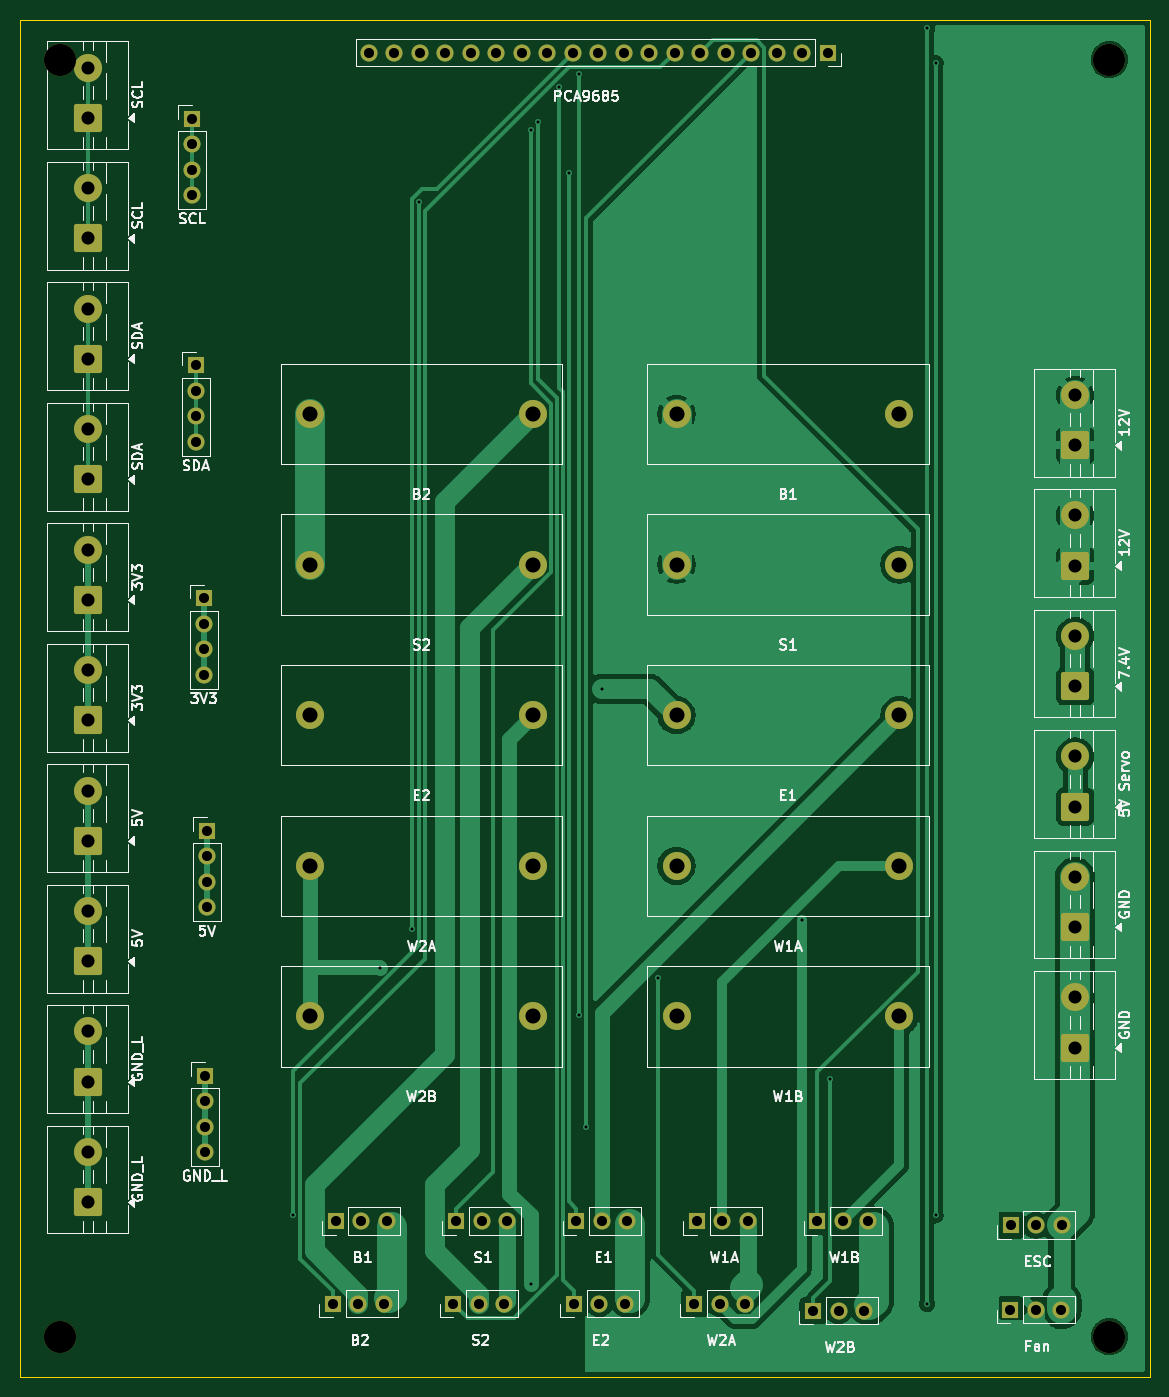
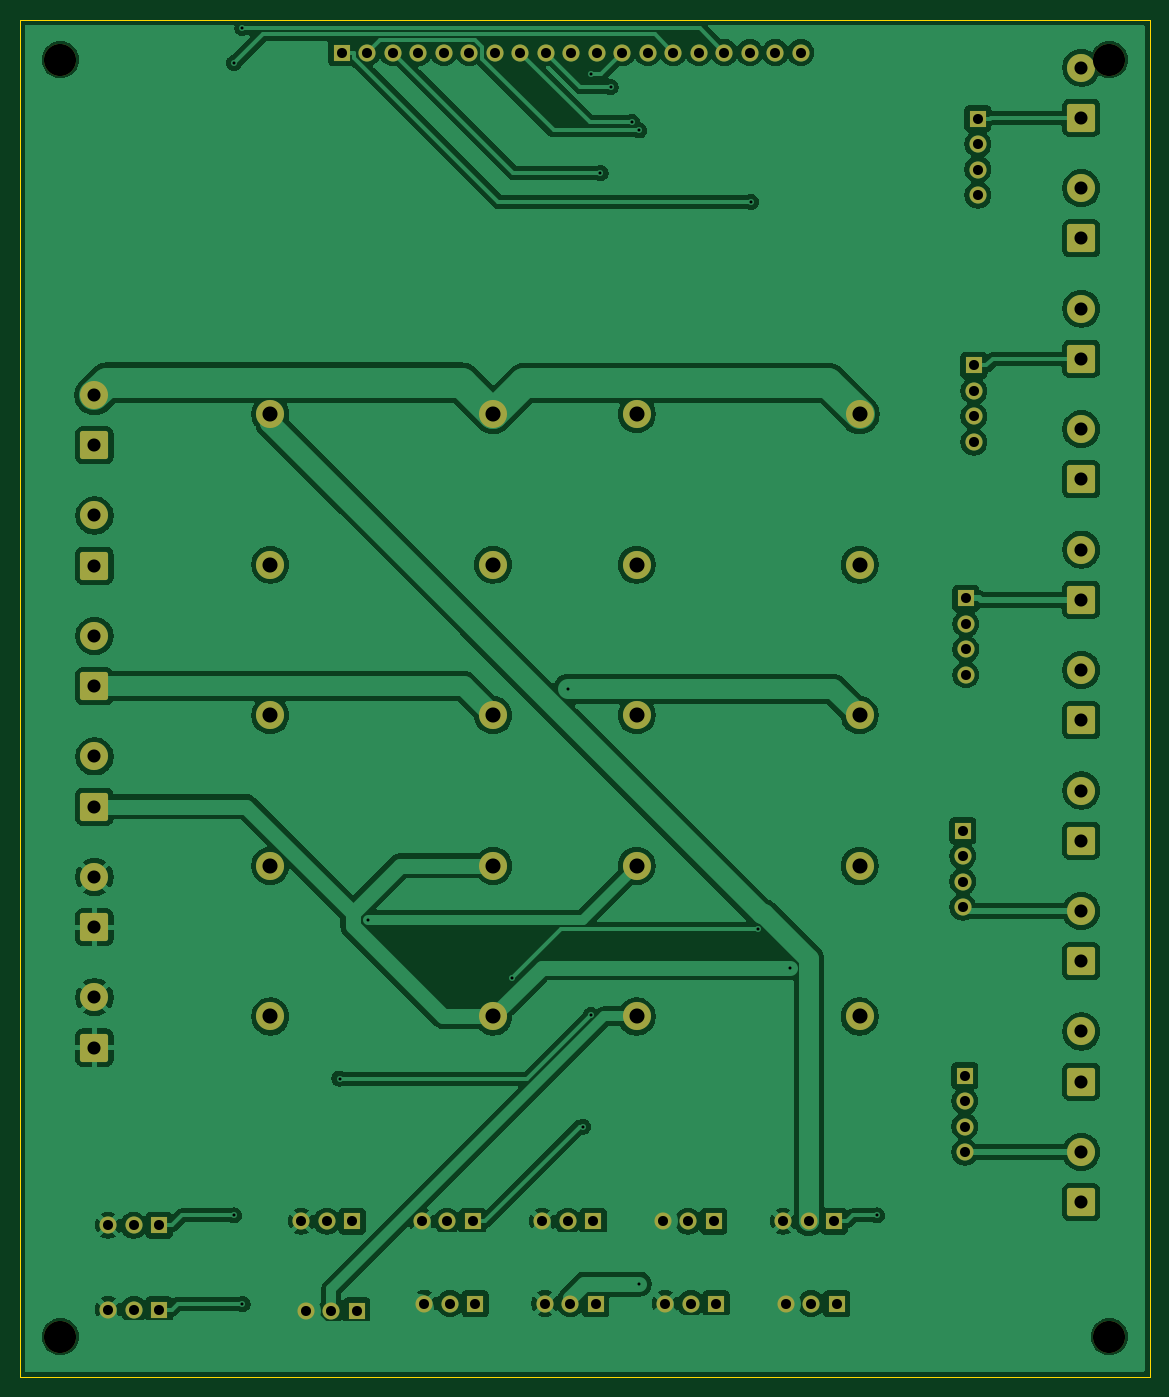
Circuit board: 8 layer files. Board 112.5 x 135.2 mm.
- bottom_copper: geodude-carrier-B_Cu.gbl (194463 bytes)
- bottom_mask: geodude-carrier-B_Mask.gbs (5637 bytes)
- bottom_silk: geodude-carrier-B_Silkscreen.gbo (461 bytes)
- outline: geodude-carrier-Edge_Cuts.gm1 (611 bytes)
- top_copper: geodude-carrier-F_Cu.gtl (64422 bytes)
- top_mask: geodude-carrier-F_Mask.gts (5637 bytes)
- top_silk: geodude-carrier-F_Silkscreen.gto (83448 bytes)
- drill: geodude-carrier.drl (2612 bytes)

=== bottom_copper: geodude-carrier-B_Cu.gbl (194463 bytes, source omitted) ===
=== bottom_mask: geodude-carrier-B_Mask.gbs (5637 bytes, source omitted) ===
=== bottom_silk: geodude-carrier-B_Silkscreen.gbo ===
%TF.GenerationSoftware,KiCad,Pcbnew,10.0.0*%
%TF.CreationDate,2026-03-30T18:06:58-04:00*%
%TF.ProjectId,geodude-carrier,67656f64-7564-4652-9d63-617272696572,rev?*%
%TF.SameCoordinates,Original*%
%TF.FileFunction,Legend,Bot*%
%TF.FilePolarity,Positive*%
%FSLAX46Y46*%
G04 Gerber Fmt 4.6, Leading zero omitted, Abs format (unit mm)*
G04 Created by KiCad (PCBNEW 10.0.0) date 2026-03-30 18:06:58*
%MOMM*%
%LPD*%
G01*
G04 APERTURE LIST*
G04 APERTURE END LIST*
M02*

=== outline: geodude-carrier-Edge_Cuts.gm1 ===
%TF.GenerationSoftware,KiCad,Pcbnew,10.0.0*%
%TF.CreationDate,2026-03-30T18:06:58-04:00*%
%TF.ProjectId,geodude-carrier,67656f64-7564-4652-9d63-617272696572,rev?*%
%TF.SameCoordinates,Original*%
%TF.FileFunction,Profile,NP*%
%FSLAX46Y46*%
G04 Gerber Fmt 4.6, Leading zero omitted, Abs format (unit mm)*
G04 Created by KiCad (PCBNEW 10.0.0) date 2026-03-30 18:06:58*
%MOMM*%
%LPD*%
G01*
G04 APERTURE LIST*
%TA.AperFunction,Profile*%
%ADD10C,0.100000*%
%TD*%
G04 APERTURE END LIST*
D10*
X17800000Y-4600000D02*
X130300000Y-4600000D01*
X130300000Y-139800000D01*
X17800000Y-139800000D01*
X17800000Y-4600000D01*
M02*

=== top_copper: geodude-carrier-F_Cu.gtl (64422 bytes, source omitted) ===
=== top_mask: geodude-carrier-F_Mask.gts ===
%TF.GenerationSoftware,KiCad,Pcbnew,10.0.0*%
%TF.CreationDate,2026-03-30T18:06:58-04:00*%
%TF.ProjectId,geodude-carrier,67656f64-7564-4652-9d63-617272696572,rev?*%
%TF.SameCoordinates,Original*%
%TF.FileFunction,Soldermask,Top*%
%TF.FilePolarity,Negative*%
%FSLAX46Y46*%
G04 Gerber Fmt 4.6, Leading zero omitted, Abs format (unit mm)*
G04 Created by KiCad (PCBNEW 10.0.0) date 2026-03-30 18:06:58*
%MOMM*%
%LPD*%
G01*
G04 APERTURE LIST*
G04 Aperture macros list*
%AMRoundRect*
0 Rectangle with rounded corners*
0 $1 Rounding radius*
0 $2 $3 $4 $5 $6 $7 $8 $9 X,Y pos of 4 corners*
0 Add a 4 corners polygon primitive as box body*
4,1,4,$2,$3,$4,$5,$6,$7,$8,$9,$2,$3,0*
0 Add four circle primitives for the rounded corners*
1,1,$1+$1,$2,$3*
1,1,$1+$1,$4,$5*
1,1,$1+$1,$6,$7*
1,1,$1+$1,$8,$9*
0 Add four rect primitives between the rounded corners*
20,1,$1+$1,$2,$3,$4,$5,0*
20,1,$1+$1,$4,$5,$6,$7,0*
20,1,$1+$1,$6,$7,$8,$9,0*
20,1,$1+$1,$8,$9,$2,$3,0*%
G04 Aperture macros list end*
%ADD10C,2.800000*%
%ADD11R,1.700000X1.700000*%
%ADD12C,1.700000*%
%ADD13RoundRect,0.250001X1.149999X-1.149999X1.149999X1.149999X-1.149999X1.149999X-1.149999X-1.149999X0*%
%ADD14C,3.200000*%
G04 APERTURE END LIST*
D10*
%TO.C,F2*%
X83185000Y-58900000D03*
X105385000Y-58900000D03*
%TD*%
D11*
%TO.C,SV4*%
X85220000Y-124300000D03*
D12*
X87760000Y-124300000D03*
X90300000Y-124300000D03*
%TD*%
D10*
%TO.C,F6*%
X46685000Y-43900000D03*
X68885000Y-43900000D03*
%TD*%
D11*
%TO.C,SV2*%
X61220000Y-124300000D03*
D12*
X63760000Y-124300000D03*
X66300000Y-124300000D03*
%TD*%
D13*
%TO.C,J4*%
X122900000Y-107000000D03*
D10*
X122900000Y-102000000D03*
%TD*%
D11*
%TO.C,SV6*%
X48960000Y-132500000D03*
D12*
X51500000Y-132500000D03*
X54040000Y-132500000D03*
%TD*%
D11*
%TO.C,J41*%
X35300000Y-39060000D03*
D12*
X35300000Y-41600000D03*
X35300000Y-44140000D03*
X35300000Y-46680000D03*
%TD*%
D13*
%TO.C,J2*%
X122900000Y-59000000D03*
D10*
X122900000Y-54000000D03*
%TD*%
D13*
%TO.C,J34*%
X24600000Y-62400000D03*
D10*
X24600000Y-57400000D03*
%TD*%
D13*
%TO.C,J35*%
X24600000Y-74400000D03*
D10*
X24600000Y-69400000D03*
%TD*%
D13*
%TO.C,J32*%
X24600000Y-38400000D03*
D10*
X24600000Y-33400000D03*
%TD*%
D11*
%TO.C,SV1*%
X49220000Y-124300000D03*
D12*
X51760000Y-124300000D03*
X54300000Y-124300000D03*
%TD*%
D11*
%TO.C,J_ESC*%
X116460000Y-124700000D03*
D12*
X119000000Y-124700000D03*
X121540000Y-124700000D03*
%TD*%
D11*
%TO.C,SV3*%
X73220000Y-124300000D03*
D12*
X75760000Y-124300000D03*
X78300000Y-124300000D03*
%TD*%
D14*
%TO.C,MH3*%
X21800000Y-135800000D03*
%TD*%
D13*
%TO.C,J37*%
X24600000Y-86400000D03*
D10*
X24600000Y-81400000D03*
%TD*%
D11*
%TO.C,J44*%
X36200000Y-109790000D03*
D12*
X36200000Y-112330000D03*
X36200000Y-114870000D03*
X36200000Y-117410000D03*
%TD*%
D11*
%TO.C,SV10*%
X96780000Y-133200000D03*
D12*
X99320000Y-133200000D03*
X101860000Y-133200000D03*
%TD*%
D11*
%TO.C,SV7*%
X60960000Y-132500000D03*
D12*
X63500000Y-132500000D03*
X66040000Y-132500000D03*
%TD*%
D10*
%TO.C,F7*%
X46685000Y-58900000D03*
X68885000Y-58900000D03*
%TD*%
D13*
%TO.C,J1*%
X122900000Y-47000000D03*
D10*
X122900000Y-42000000D03*
%TD*%
D14*
%TO.C,MH1*%
X21800000Y-8600000D03*
%TD*%
D13*
%TO.C,J36*%
X24600000Y-98400000D03*
D10*
X24600000Y-93400000D03*
%TD*%
D11*
%TO.C,SV9*%
X84960000Y-132500000D03*
D12*
X87500000Y-132500000D03*
X90040000Y-132500000D03*
%TD*%
D11*
%TO.C,SV5*%
X97220000Y-124300000D03*
D12*
X99760000Y-124300000D03*
X102300000Y-124300000D03*
%TD*%
D11*
%TO.C,J43*%
X36400000Y-85390000D03*
D12*
X36400000Y-87930000D03*
X36400000Y-90470000D03*
X36400000Y-93010000D03*
%TD*%
D13*
%TO.C,J39*%
X24600000Y-110400000D03*
D10*
X24600000Y-105400000D03*
%TD*%
D11*
%TO.C,SV8*%
X72960000Y-132500000D03*
D12*
X75500000Y-132500000D03*
X78040000Y-132500000D03*
%TD*%
D11*
%TO.C,J40*%
X34900000Y-14460000D03*
D12*
X34900000Y-17000000D03*
X34900000Y-19540000D03*
X34900000Y-22080000D03*
%TD*%
D13*
%TO.C,J6*%
X122900000Y-83000000D03*
D10*
X122900000Y-78000000D03*
%TD*%
%TO.C,F4*%
X83185000Y-88900000D03*
X105385000Y-88900000D03*
%TD*%
D14*
%TO.C,MH2*%
X126300000Y-8600000D03*
%TD*%
D10*
%TO.C,F3*%
X83185000Y-73900000D03*
X105385000Y-73900000D03*
%TD*%
D13*
%TO.C,J5*%
X122900000Y-71000000D03*
D10*
X122900000Y-66000000D03*
%TD*%
D13*
%TO.C,J31*%
X24600000Y-14400000D03*
D10*
X24600000Y-9400000D03*
%TD*%
%TO.C,F5*%
X83185000Y-103900000D03*
X105385000Y-103900000D03*
%TD*%
%TO.C,F9*%
X46685000Y-88900000D03*
X68885000Y-88900000D03*
%TD*%
D11*
%TO.C,J42*%
X36100000Y-62260000D03*
D12*
X36100000Y-64800000D03*
X36100000Y-67340000D03*
X36100000Y-69880000D03*
%TD*%
D13*
%TO.C,J38*%
X24600000Y-122400000D03*
D10*
X24600000Y-117400000D03*
%TD*%
D13*
%TO.C,J33*%
X24600000Y-50400000D03*
D10*
X24600000Y-45400000D03*
%TD*%
D14*
%TO.C,MH4*%
X126300000Y-135800000D03*
%TD*%
D13*
%TO.C,J3*%
X122900000Y-95000000D03*
D10*
X122900000Y-90000000D03*
%TD*%
%TO.C,F8*%
X46685000Y-73900000D03*
X68885000Y-73900000D03*
%TD*%
D11*
%TO.C,J_FAN*%
X116440000Y-133100000D03*
D12*
X118980000Y-133100000D03*
X121520000Y-133100000D03*
%TD*%
D11*
%TO.C,J_PCA*%
X98260000Y-7900000D03*
D12*
X95720000Y-7900000D03*
X93180000Y-7900000D03*
X90640000Y-7900000D03*
X88100000Y-7900000D03*
X85560000Y-7900000D03*
X83020000Y-7900000D03*
X80480000Y-7900000D03*
X77940000Y-7900000D03*
X75400000Y-7900000D03*
X72860000Y-7900000D03*
X70320000Y-7900000D03*
X67780000Y-7900000D03*
X65240000Y-7900000D03*
X62700000Y-7900000D03*
X60160000Y-7900000D03*
X57620000Y-7900000D03*
X55080000Y-7900000D03*
X52540000Y-7900000D03*
%TD*%
D13*
%TO.C,J30*%
X24600000Y-26400000D03*
D10*
X24600000Y-21400000D03*
%TD*%
%TO.C,F1*%
X83185000Y-43900000D03*
X105385000Y-43900000D03*
%TD*%
%TO.C,F10*%
X46685000Y-103900000D03*
X68885000Y-103900000D03*
%TD*%
M02*

=== top_silk: geodude-carrier-F_Silkscreen.gto (83448 bytes, source omitted) ===
=== drill: geodude-carrier.drl ===
M48
; DRILL file KiCad 10.0.0 date 2026-03-30T18:06:58
; FORMAT={-:-/ absolute / metric / decimal}
; #@! TF.CreationDate,2026-03-30T18:06:58-04:00
; #@! TF.GenerationSoftware,Kicad,Pcbnew,10.0.0
; #@! TF.FileFunction,MixedPlating,1,2
FMAT,2
METRIC
; #@! TA.AperFunction,Plated,PTH,ViaDrill
T1C0.300
; #@! TA.AperFunction,Plated,PTH,ComponentDrill
T2C1.000
; #@! TA.AperFunction,Plated,PTH,ComponentDrill
T3C1.300
; #@! TA.AperFunction,Plated,PTH,ComponentDrill
T4C1.500
; #@! TA.AperFunction,NonPlated,NPTH,ComponentDrill
T5C3.200
%
G90
G05
T1
X44.96Y-123.711
X53.647Y-99.048
X56.793Y-95.22
X57.495Y-22.767
X68.645Y-15.649
X68.645Y-130.566
X69.371Y-14.801
X71.49Y-11.312
X72.495Y-19.876
X73.468Y-10.059
X73.468Y-103.778
X74.212Y-114.88
X75.725Y-71.275
X81.34Y-100.122
X95.668Y-94.276
X98.49Y-110.091
X108.157Y-5.445
X108.157Y-132.539
X108.998Y-8.914
X108.998Y-123.711
T2
X34.9Y-14.46
X34.9Y-17.0
X34.9Y-19.54
X34.9Y-22.08
X35.3Y-39.06
X35.3Y-41.6
X35.3Y-44.14
X35.3Y-46.68
X36.1Y-62.26
X36.1Y-64.8
X36.1Y-67.34
X36.1Y-69.88
X36.2Y-109.79
X36.2Y-112.33
X36.2Y-114.87
X36.2Y-117.41
X36.4Y-85.39
X36.4Y-87.93
X36.4Y-90.47
X36.4Y-93.01
X48.96Y-132.5
X49.22Y-124.3
X51.5Y-132.5
X51.76Y-124.3
X52.54Y-7.9
X54.04Y-132.5
X54.3Y-124.3
X55.08Y-7.9
X57.62Y-7.9
X60.16Y-7.9
X60.96Y-132.5
X61.22Y-124.3
X62.7Y-7.9
X63.5Y-132.5
X63.76Y-124.3
X65.24Y-7.9
X66.04Y-132.5
X66.3Y-124.3
X67.78Y-7.9
X70.32Y-7.9
X72.86Y-7.9
X72.96Y-132.5
X73.22Y-124.3
X75.4Y-7.9
X75.5Y-132.5
X75.76Y-124.3
X77.94Y-7.9
X78.04Y-132.5
X78.3Y-124.3
X80.48Y-7.9
X83.02Y-7.9
X84.96Y-132.5
X85.22Y-124.3
X85.56Y-7.9
X87.5Y-132.5
X87.76Y-124.3
X88.1Y-7.9
X90.04Y-132.5
X90.3Y-124.3
X90.64Y-7.9
X93.18Y-7.9
X95.72Y-7.9
X96.78Y-133.2
X97.22Y-124.3
X98.26Y-7.9
X99.32Y-133.2
X99.76Y-124.3
X101.86Y-133.2
X102.3Y-124.3
X116.44Y-133.1
X116.46Y-124.7
X118.98Y-133.1
X119.0Y-124.7
X121.52Y-133.1
X121.54Y-124.7
T3
X24.6Y-9.4
X24.6Y-14.4
X24.6Y-21.4
X24.6Y-26.4
X24.6Y-33.4
X24.6Y-38.4
X24.6Y-45.4
X24.6Y-50.4
X24.6Y-57.4
X24.6Y-62.4
X24.6Y-69.4
X24.6Y-74.4
X24.6Y-81.4
X24.6Y-86.4
X24.6Y-93.4
X24.6Y-98.4
X24.6Y-105.4
X24.6Y-110.4
X24.6Y-117.4
X24.6Y-122.4
X122.9Y-42.0
X122.9Y-47.0
X122.9Y-54.0
X122.9Y-59.0
X122.9Y-66.0
X122.9Y-71.0
X122.9Y-78.0
X122.9Y-83.0
X122.9Y-90.0
X122.9Y-95.0
X122.9Y-102.0
X122.9Y-107.0
T4
X46.685Y-43.9
X46.685Y-58.9
X46.685Y-73.9
X46.685Y-88.9
X46.685Y-103.9
X68.885Y-43.9
X68.885Y-58.9
X68.885Y-73.9
X68.885Y-88.9
X68.885Y-103.9
X83.185Y-43.9
X83.185Y-58.9
X83.185Y-73.9
X83.185Y-88.9
X83.185Y-103.9
X105.385Y-43.9
X105.385Y-58.9
X105.385Y-73.9
X105.385Y-88.9
X105.385Y-103.9
T5
X21.8Y-8.6
X21.8Y-135.8
X126.3Y-8.6
X126.3Y-135.8
M30
